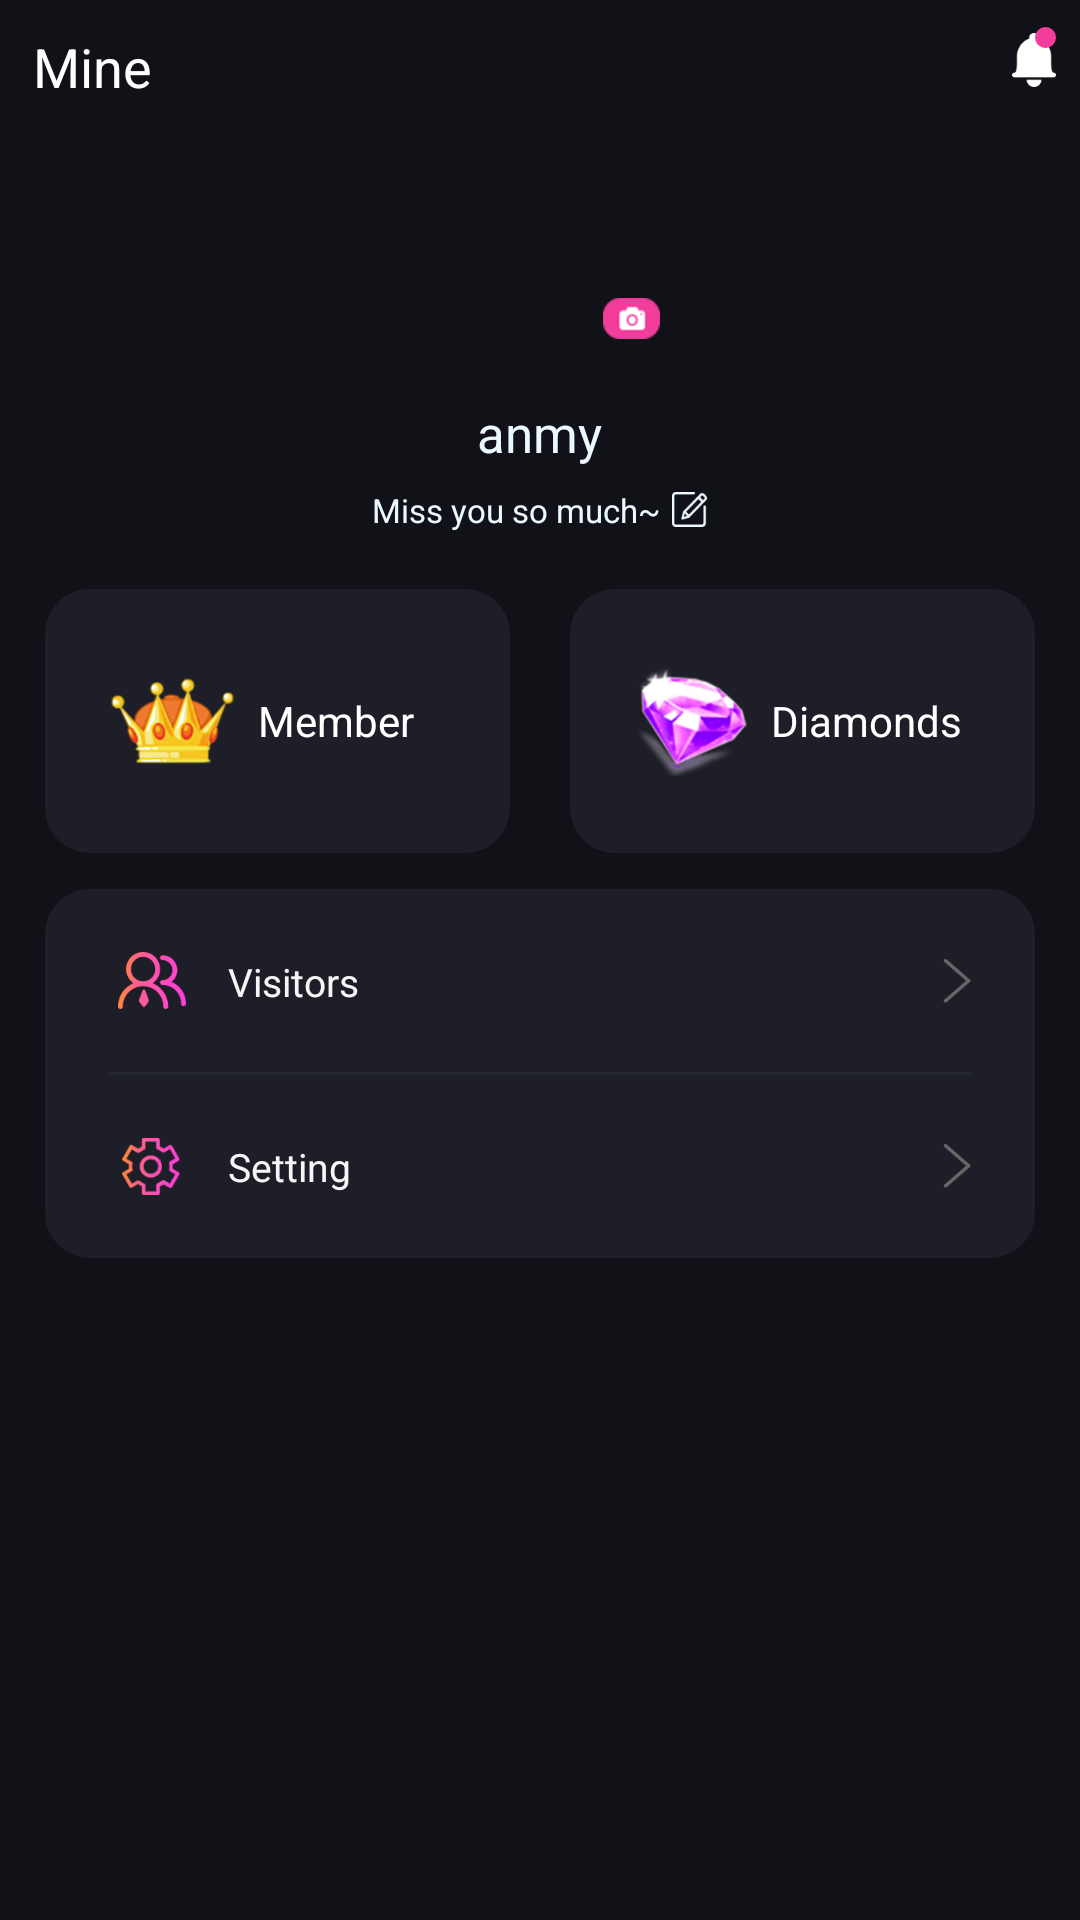

Produce the Android XML layout that renders to this screen, including the resource entries it uses.
<!-- AndroidManifest.xml: application theme AppTheme -->
<!-- res/layout/fragment_mine.xml -->
<?xml version="1.0" encoding="utf-8"?>
<RelativeLayout xmlns:android="http://schemas.android.com/apk/res/android"
    android:layout_width="match_parent"
    android:layout_height="match_parent"
    android:background="@color/act_bg">

    <TextView
        android:layout_width="wrap_content"
        android:layout_height="wrap_content"
        android:layout_marginLeft="11dp"
        android:layout_marginTop="10dp"
        android:text="@string/MineStr"
        android:textColor="@color/white"
        android:textSize="18sp" />

    <ImageView
        android:id="@+id/iv_notify"
        android:layout_width="15dp"
        android:layout_height="18dp"
        android:layout_alignParentRight="true"
        android:layout_marginTop="11dp"
        android:layout_marginRight="8dp"
        android:src="@drawable/shape_system_notify_mine_fg" />

    <View
        android:id="@+id/iv_notifyCircle"
        android:layout_width="7dp"
        android:layout_height="7dp"
        android:layout_alignRight="@+id/iv_notify"
        android:layout_marginTop="9dp"
        android:background="@drawable/shape_circle_system_notify_mine_fg" />

    <ImageView
        android:id="@+id/iv_headerImg"
        android:layout_width="80dp"
        android:layout_height="80dp"
        android:layout_centerHorizontal="true"
        android:layout_marginTop="37dp" />

    <ImageView
        android:id="@+id/iv_headerCamera"
        android:layout_width="19dp"
        android:layout_height="14dp"
        android:layout_alignRight="@+id/iv_headerImg"
        android:layout_alignBottom="@+id/iv_headerImg"
        android:layout_marginLeft="5dp"
        android:layout_marginBottom="4dp"
        android:src="@drawable/camera_mine_fg" />

    <TextView
        android:id="@+id/tv_name"
        android:layout_width="wrap_content"
        android:layout_height="wrap_content"
        android:layout_below="@+id/iv_headerImg"
        android:layout_centerHorizontal="true"
        android:layout_marginTop="16dp"
        android:text="anmy"
        android:textColor="@color/mEBF9FF"
        android:textSize="17sp" />

    <TextView
        android:id="@+id/tv_signature"
        android:layout_width="wrap_content"
        android:layout_height="wrap_content"
        android:layout_below="@+id/tv_name"
        android:layout_centerHorizontal="true"
        android:layout_marginTop="7dp"
        android:drawableRight="@drawable/edit_signature_mine_fg"
        android:drawablePadding="4dp"
        android:text="Miss you so much~"
        android:textColor="@color/mEBF9FF"
        android:textSize="11sp" />

    <LinearLayout
        android:id="@+id/ll_member"
        android:layout_width="155dp"
        android:layout_height="88dp"
        android:layout_below="@+id/tv_signature"
        android:layout_marginLeft="15dp"
        android:layout_marginTop="19dp"
        android:background="@drawable/shape_ll_member_mine_fg"
        android:gravity="center_vertical"
        android:orientation="horizontal">

        <ImageView
            android:id="@+id/iv_member"
            android:layout_width="41dp"
            android:layout_height="29dp"
            android:layout_marginLeft="22dp"
            android:src="@drawable/member_img_mine_fg" />

        <TextView
            android:id="@+id/tv_member"
            android:layout_width="wrap_content"
            android:layout_height="wrap_content"
            android:layout_marginLeft="8dp"
            android:text="@string/MemberStr"
            android:textColor="@color/white"
            android:textSize="14sp" />

    </LinearLayout>

    <LinearLayout
        android:id="@+id/ll_diamonds"
        android:layout_width="155dp"
        android:layout_height="88dp"
        android:layout_alignBottom="@+id/ll_member"
        android:layout_alignParentRight="true"
        android:layout_marginRight="15dp"
        android:background="@drawable/shape_ll_member_mine_fg"
        android:gravity="center_vertical"
        android:orientation="horizontal">

        <ImageView
            android:id="@+id/iv_diamonds"
            android:layout_width="37dp"
            android:layout_height="37dp"
            android:layout_marginLeft="22dp"
            android:src="@drawable/diamonds_img_mine_fg" />

        <TextView
            android:id="@+id/tv_diamonds"
            android:layout_width="wrap_content"
            android:layout_height="wrap_content"
            android:layout_marginLeft="8dp"
            android:text="@string/DiamondsStr"
            android:textColor="@color/white"
            android:textSize="14sp" />

    </LinearLayout>

    <RelativeLayout
        android:layout_width="match_parent"
        android:layout_height="wrap_content"
        android:layout_below="@+id/ll_member"
        android:layout_marginHorizontal="15dp"
        android:layout_marginTop="12dp"
        android:background="@drawable/shape_ll_member_mine_fg">

        <RelativeLayout
            android:id="@+id/rl_visitors"
            android:layout_width="match_parent"
            android:layout_height="wrap_content"
            android:layout_marginHorizontal="21dp"
            >

            <ImageView
                android:id="@+id/iv_visitors"
                android:layout_width="23dp"
                android:layout_height="19dp"
                android:layout_marginVertical="21dp"
                android:layout_marginLeft="3dp"
                android:src="@drawable/visitors_img_mine_fg" />


            <TextView
                android:layout_width="wrap_content"
                android:layout_height="wrap_content"
                android:layout_toRightOf="@+id/iv_visitors"
                android:layout_marginLeft="14dp"
                android:layout_centerVertical="true"
                android:text="@string/VisitorsStr"
                android:textSize="13sp"
                android:textColor="@color/mF6F6F6"
                />
            
            <ImageView
                android:layout_width="10dp"
                android:layout_height="15dp"
                android:src="@drawable/forward_img_mine_fg"
                android:layout_alignParentRight="true"
                android:layout_centerVertical="true"
                />
            
            
            <View
                android:layout_width="match_parent"
                android:layout_height="1dp"
                android:layout_below="@+id/iv_visitors"
                android:background="@color/m242732"
                />
        </RelativeLayout>

        <RelativeLayout
            android:id="@+id/rl_gifts"
            android:layout_width="match_parent"
            android:layout_height="wrap_content"
            android:layout_marginHorizontal="21dp"
            android:layout_below="@+id/rl_visitors"
            android:visibility="gone"
            >

            <ImageView
                android:id="@+id/iv_gifts"
                android:layout_width="23dp"
                android:layout_height="19dp"
                android:layout_marginVertical="21dp"
                android:layout_marginLeft="3dp"
                android:src="@drawable/gifts_img_mine_fg" />


            <TextView
                android:layout_width="wrap_content"
                android:layout_height="wrap_content"
                android:layout_toRightOf="@+id/iv_gifts"
                android:layout_marginLeft="14dp"
                android:layout_centerVertical="true"
                android:text="@string/giftsStr"
                android:textSize="13sp"
                android:textColor="@color/mF6F6F6"
                />

            <ImageView
                android:id="@+id/iv_forward"
                android:layout_width="10dp"
                android:layout_height="15dp"
                android:src="@drawable/forward_img_mine_fg"
                android:layout_alignParentRight="true"
                android:layout_centerVertical="true"
                />

            <TextView
                android:id="@+id/tv_giftNumber"
                android:layout_width="wrap_content"
                android:layout_height="wrap_content"
                android:textSize="17sp"
                android:textColor="@color/mF23D9B"
                android:text="@string/m0"
                android:layout_toLeftOf="@+id/iv_forward"
                android:layout_centerVertical="true"
                android:layout_marginRight="7dp"
                />


            <View
                android:layout_width="match_parent"
                android:layout_height="1dp"
                android:layout_below="@+id/iv_gifts"
                android:background="@color/m242732"
                />
        </RelativeLayout>

        <RelativeLayout
            android:id="@+id/rl_couple"
            android:layout_width="match_parent"
            android:layout_height="wrap_content"
            android:layout_marginHorizontal="21dp"
            android:layout_below="@+id/rl_gifts"
            android:visibility="gone"
            >

            <ImageView
                android:id="@+id/iv_couple"
                android:layout_width="23dp"
                android:layout_height="19dp"
                android:layout_marginVertical="21dp"
                android:layout_marginLeft="3dp"
                android:src="@drawable/couple_img_mine_fg" />


            <TextView
                android:layout_width="wrap_content"
                android:layout_height="wrap_content"
                android:layout_toRightOf="@+id/iv_couple"
                android:layout_marginLeft="14dp"
                android:layout_centerVertical="true"
                android:text="@string/coupleStr"
                android:textSize="13sp"
                android:textColor="@color/mF6F6F6"
                />

            <ImageView
                android:layout_width="10dp"
                android:layout_height="15dp"
                android:src="@drawable/forward_img_mine_fg"
                android:layout_alignParentRight="true"
                android:layout_centerVertical="true"
                />


            <View
                android:layout_width="match_parent"
                android:layout_height="1dp"
                android:layout_below="@+id/iv_couple"
                android:background="@color/m242732"
                />
        </RelativeLayout>

        <RelativeLayout
            android:id="@+id/rl_setting"
            android:layout_width="match_parent"
            android:layout_height="wrap_content"
            android:layout_marginHorizontal="21dp"
            android:layout_below="@+id/rl_couple"
            >

            <ImageView
                android:id="@+id/iv_setting"
                android:layout_width="23dp"
                android:layout_height="19dp"
                android:layout_marginVertical="21dp"
                android:layout_marginLeft="3dp"
                android:src="@drawable/setting_img_mine_fg" />


            <TextView
                android:layout_width="wrap_content"
                android:layout_height="wrap_content"
                android:layout_toRightOf="@+id/iv_setting"
                android:layout_marginLeft="14dp"
                android:layout_centerVertical="true"
                android:text="@string/settingStr"
                android:textSize="13sp"
                android:textColor="@color/mF6F6F6"
                />

            <ImageView
                android:layout_width="10dp"
                android:layout_height="15dp"
                android:src="@drawable/forward_img_mine_fg"
                android:layout_alignParentRight="true"
                android:layout_centerVertical="true"
                />


        </RelativeLayout>
    </RelativeLayout>


</RelativeLayout>
<!-- resources referenced by this layout -->
<resources>
  <color name="act_bg">#111118</color>
  <color name="m242732">#242732</color>
  <color name="mEBF9FF">#EBF9FF</color>
  <color name="mF23D9B">#F23D9B</color>
  <color name="mF6F6F6">#F6F6F6</color>
  <color name="white">#FFFFFF</color>
  <!-- drawable camera_mine_fg: png bitmap (drawable-xxhdpi, 2068 bytes) -->
  <!-- drawable couple_img_mine_fg: png bitmap (drawable-xxhdpi, 4511 bytes) -->
  <!-- drawable diamonds_img_mine_fg: png bitmap (drawable-xxhdpi, 13675 bytes) -->
  <!-- drawable edit_signature_mine_fg: png bitmap (drawable-xxhdpi, 1411 bytes) -->
  <!-- drawable forward_img_mine_fg: png bitmap (drawable-xxhdpi, 1117 bytes) -->
  <!-- drawable gifts_img_mine_fg: png bitmap (drawable-xxhdpi, 2970 bytes) -->
  <!-- drawable member_img_mine_fg: png bitmap (drawable-xxhdpi, 13969 bytes) -->
  <!-- drawable setting_img_mine_fg: png bitmap (drawable-xxhdpi, 4335 bytes) -->
  <!-- drawable shape_circle_system_notify_mine_fg (drawable) -->
  <?xml version="1.0" encoding="utf-8"?>
  <shape xmlns:android="http://schemas.android.com/apk/res/android"
      android:shape="rectangle"
      >
  
      <corners android:radius="45dp"/>
  
      <solid android:color="#F23D9B"/>
  
  
  </shape>
  <!-- drawable shape_ll_member_mine_fg (drawable) -->
  <?xml version="1.0" encoding="utf-8"?>
  <shape xmlns:android="http://schemas.android.com/apk/res/android"
      android:shape="rectangle"
      >
      <corners android:radius="15dp"/>
      <solid android:color="@color/m1E1E28"/>
  
  </shape>
  <!-- drawable shape_system_notify_mine_fg: png bitmap (drawable-xxhdpi, 1049 bytes) -->
  <!-- drawable visitors_img_mine_fg: png bitmap (drawable-xxhdpi, 3839 bytes) -->
  <string name="DiamondsStr">Diamonds</string>
  <string name="MemberStr">Member</string>
  <string name="MineStr">Mine</string>
  <string name="VisitorsStr">Visitors</string>
  <string name="coupleStr">Couple</string>
  <string name="giftsStr">Gifts</string>
  <string name="m0">0</string>
  <string name="settingStr">Setting</string>
  <style name="AppTheme" parent="Theme.AppCompat.Light.NoActionBar">
          
          <item name="colorPrimary">@color/colorPrimary</item>
          <item name="colorPrimaryDark">@color/colorPrimaryDark</item>
          <item name="colorAccent">@color/colorAccent</item>
  
      </style>
  <color name="m1E1E28">#1e1e28</color>
  <color name="colorPrimary">#6200EE</color>
  <color name="colorPrimaryDark">#3700B3</color>
  <color name="colorAccent">#03DAC5</color>
</resources>
